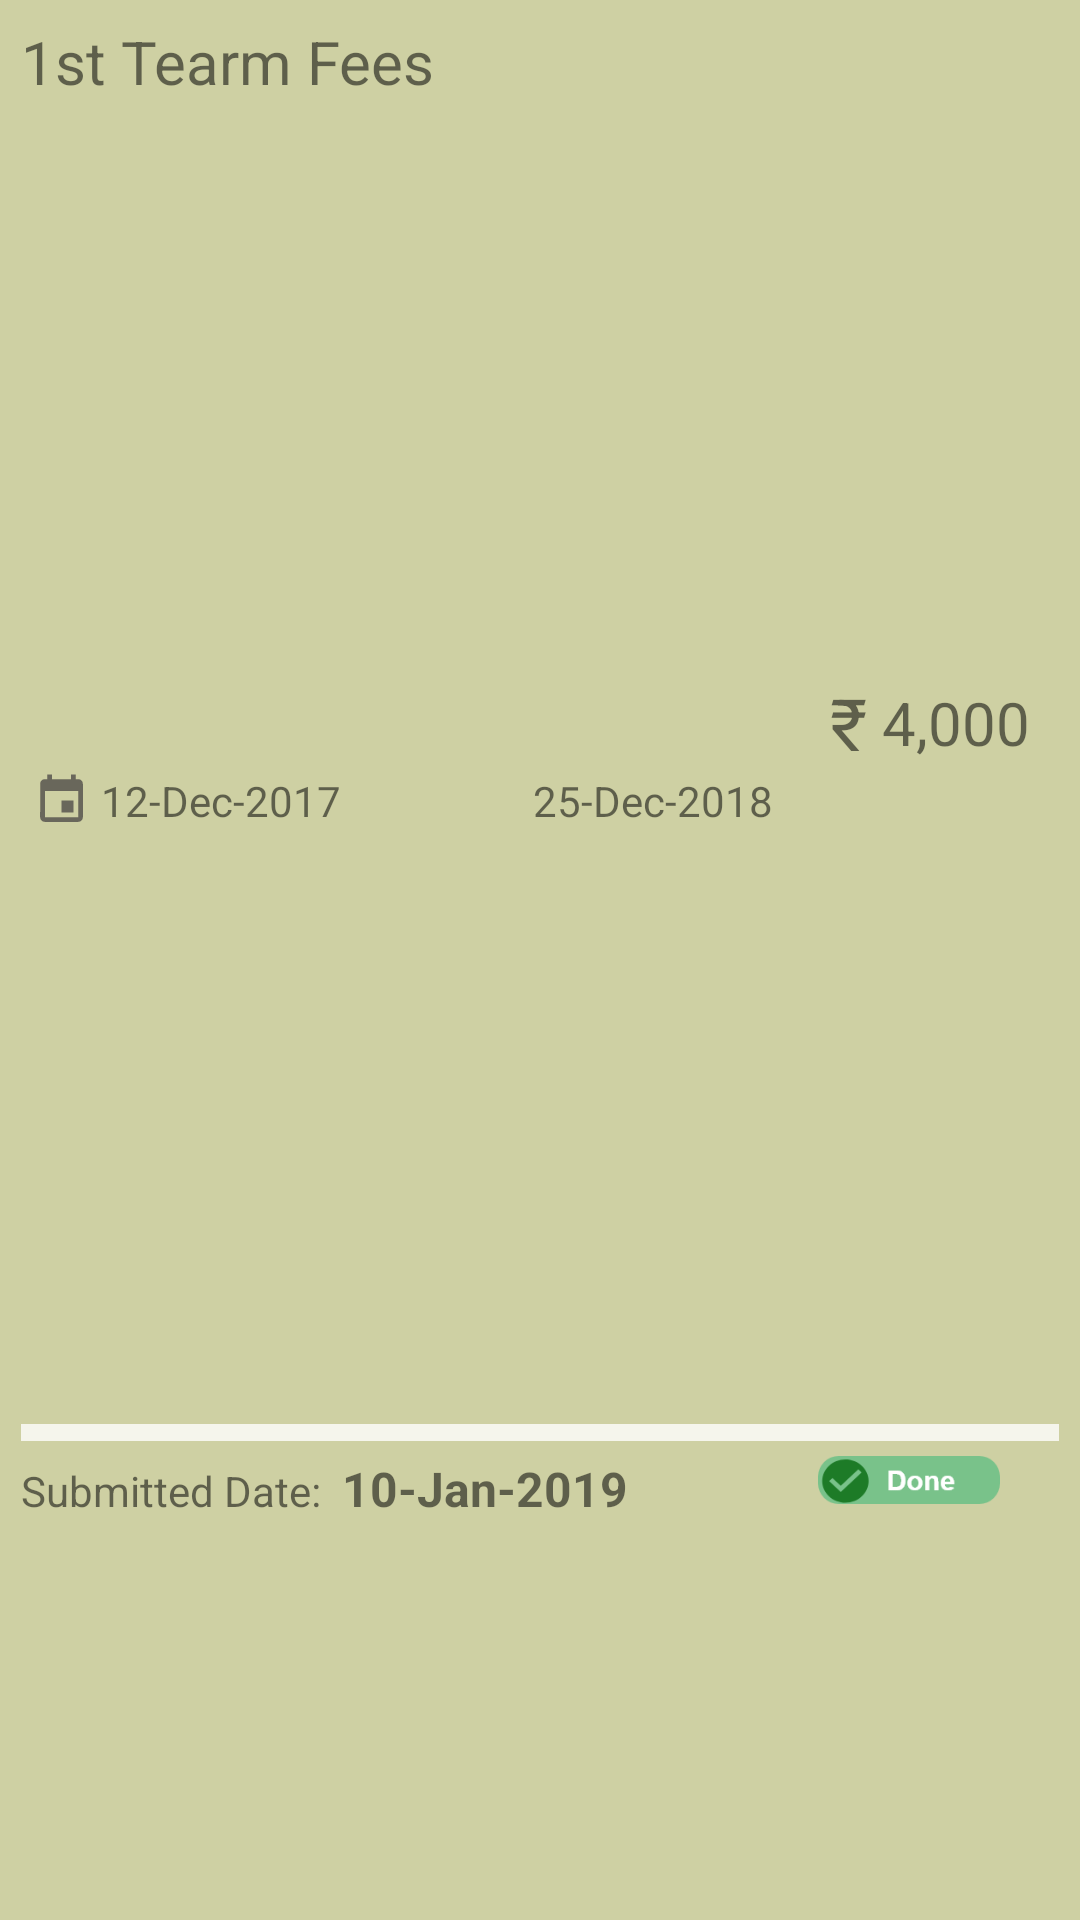

Android layout source for this screen:
<!-- AndroidManifest.xml: application theme AppTheme -->
<!-- res/layout/fees_transaction_recyclerview.xml -->
<?xml version="1.0" encoding="utf-8"?>
<LinearLayout xmlns:android="http://schemas.android.com/apk/res/android"
    xmlns:app="http://schemas.android.com/apk/res-auto"
    xmlns:tools="http://schemas.android.com/tools"
    android:layout_width="match_parent"
    android:layout_height="100dp"
    android:background="#CED0A3"
    android:layout_marginBottom="5dp"
    android:orientation="vertical"
    android:weightSum="5.3"
    android:padding="7dp"
    android:elevation="5dp"
    tools:ignore="UnusedAttribute"
    android:id="@+id/fees_status_layout">

    <LinearLayout
        android:layout_width="match_parent"
        android:layout_height="0dp"
        android:layout_weight="4"
        android:orientation="horizontal"
        android:weightSum="5">

        <LinearLayout
            android:layout_width="0dp"
            android:layout_height="match_parent"
            android:layout_weight="3.9"
            android:orientation="vertical"
            tools:ignore="NestedWeights">

            <TextView
                android:id="@+id/transactionName"
                android:layout_width="match_parent"
                android:layout_height="0dp"
                android:layout_weight="1.5"
                android:text="1st Tearm Fees"
                android:textSize="20sp"
                tools:ignore="NestedWeights"
                />

            <LinearLayout
                android:layout_width="match_parent"
                android:layout_height="0dp"
                android:layout_weight="1.3"
                android:orientation="horizontal"
                android:weightSum="3">

                <ImageView
                    android:id="@+id/dateIcon"
                    android:layout_width="0dp"
                    android:layout_weight="0.3"
                    android:layout_height="19dp"
                    app:layout_constraintStart_toStartOf="parent"
                    app:layout_constraintTop_toBottomOf="@+id/transactionName"
                    app:srcCompat="@drawable/date"
                    tools:ignore="MissingConstraints,VectorDrawableCompat" />

                <TextView
                    android:id="@+id/transactionDate"
                    android:layout_width="0dp"
                    android:layout_weight="1.1"
                    android:layout_height="wrap_content"
                    android:text="12-Dec-2017"
                    />

                <ImageView
                    android:id="@+id/imageView2"
                    android:layout_width="0dp"
                    android:layout_weight="0.5"
                    android:layout_height="wrap_content"
                    app:srcCompat="@drawable/next_arrow"
                    />

                <TextView
                    android:id="@+id/end_date"
                    android:layout_width="0dp"
                    android:layout_height="wrap_content"
                    android:layout_weight="1.1"
                    android:text="25-Dec-2018" />

            </LinearLayout>

        </LinearLayout>

        <LinearLayout
            android:layout_width="0dp"
            android:layout_height="match_parent"
            android:layout_weight="1.1"
            android:orientation="horizontal"
            >

            <TextView
                android:id="@+id/rupeesIcon"
                android:layout_width="wrap_content"
                android:layout_height="wrap_content"
                android:text="₹"
                android:textSize="24sp"
                android:layout_gravity="center_vertical"
                android:paddingRight="5dp"/>

            <TextView
                android:id="@+id/transactionAmount"
                android:layout_width="wrap_content"
                android:layout_height="wrap_content"
                android:text="4,000"
                android:textSize="20sp"
                android:layout_gravity="center_vertical"/>

        </LinearLayout>

    </LinearLayout>

    <View
        android:id="@+id/FeesLine"
        android:layout_width="match_parent"
        android:layout_height="1dp"
        android:layout_gravity="center_horizontal"
        android:layout_weight="0.04"
        android:background="#ccffffff"
        tools:ignore="NestedWeights">
    </View>

    <LinearLayout

        android:layout_width="match_parent"
        android:layout_height="0dp"
        android:layout_weight="2"
        android:orientation="horizontal"
        android:weightSum="5"
        android:layout_marginTop="5dp"
        >

        <TextView
            android:id="@+id/textView14"
            android:layout_width="0dp"
            android:layout_weight="2"
            android:layout_height="wrap_content"
            android:text="Submitted Date:" />

        <TextView
            android:id="@+id/submitted_fee_date"
            android:layout_width="0dp"
            android:layout_height="wrap_content"
            android:layout_weight="2.8"
            android:text="10-Jan-2019"
            android:textSize="16sp"
            android:textStyle="bold" />

        <ImageView
            android:id="@+id/fees_sticker"
            android:layout_width="78dp"
            android:layout_height="16dp"
            app:srcCompat="@drawable/done_sticker" />

    </LinearLayout>

</LinearLayout>
<!-- resources referenced by this layout -->
<resources>
  <!-- drawable date (drawable) -->
  <vector android:alpha="0.84" android:height="24dp"
      android:tint="#56524C" android:viewportHeight="24.0"
      android:viewportWidth="24.0" android:width="24dp" xmlns:android="http://schemas.android.com/apk/res/android">
      <path android:fillColor="#FF000000" android:pathData="M17,12h-5v5h5v-5zM16,1v2L8,3L8,1L6,1v2L5,3c-1.11,0 -1.99,0.9 -1.99,2L3,19c0,1.1 0.89,2 2,2h14c1.1,0 2,-0.9 2,-2L21,5c0,-1.1 -0.9,-2 -2,-2h-1L18,1h-2zM19,19L5,19L5,8h14v11z"/>
  </vector>
  <!-- drawable done_sticker: png bitmap (drawable, 4333 bytes) -->
  <style name="AppTheme" parent="Theme.AppCompat.Light.NoActionBar">
  
          
          <item name="colorPrimary">@color/colorPrimary</item>
          <item name="colorPrimaryDark">@color/colorPrimaryDark</item>
          <item name="colorAccent">@color/colorAccent</item>
      </style>
  <color name="colorPrimary">#E9BF88</color>
  <color name="colorPrimaryDark">#BC915A</color>
  <color name="colorAccent">#BC915A</color>
</resources>
